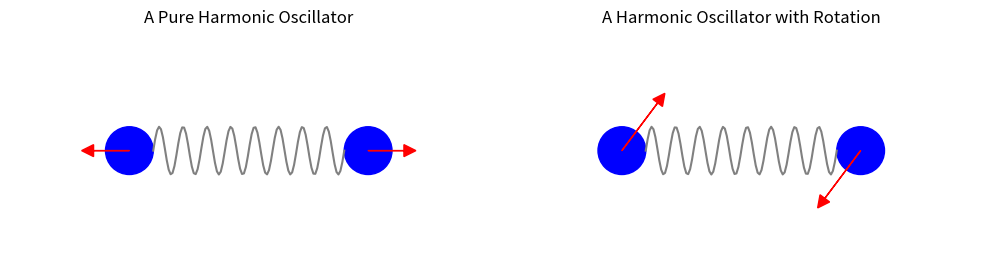

Recreate this plot in Python.
import numpy as np
import matplotlib.pyplot as plt
import matplotlib.patches as patches

def plot_harmonic_model_with_arrows():
    fig, axs = plt.subplots(1, 2, figsize=(10, 5))

    # Define circles' positions
    pos1 = (1, 1)
    pos2 = (3, 1)
    radius = 0.2

    # Subplot 1: Horizontal arrows (indicating initial velocities)
    circle1 = plt.Circle(pos1, radius, color='b', fill=True)
    circle2 = plt.Circle(pos2, radius, color='b', fill=True)

    axs[0].add_patch(circle1)
    axs[0].add_patch(circle2)

    # Draw spring between the circles
    x_spring = np.linspace(1.2, 2.8, 100)
    y_spring = 0.2 * np.sin(10 * np.pi * x_spring)
    axs[0].plot(x_spring, 1 + y_spring, color='gray')

    # Add horizontal velocity arrows
    axs[0].arrow(1.0, 1, -0.3, 0, head_width=0.1, head_length=0.1, fc='r', ec='r')
    axs[0].arrow(3.0, 1, 0.3, 0, head_width=0.1, head_length=0.1, fc='r', ec='r')

    # Formatting subplot 1
    axs[0].set_aspect('equal')
    axs[0].set_xlim(0, 4)
    axs[0].set_ylim(0, 2)
    axs[0].set_title("A Pure Harmonic Oscillator")
    axs[0].axis('off')

    # Subplot 2: Non-horizontal arrows (indicating initial velocities)
    circle1 = plt.Circle(pos1, radius, color='b', fill=True)
    circle2 = plt.Circle(pos2, radius, color='b', fill=True)

    axs[1].add_patch(circle1)
    axs[1].add_patch(circle2)

    # Draw spring between the circles
    axs[1].plot(x_spring, 1 + y_spring, color='gray')

    # Add non-horizontal velocity arrows
    axs[1].arrow(1.0, 1, 0.3, 0.4, head_width=0.1, head_length=0.1, fc='r', ec='r')
    axs[1].arrow(3.0, 1, -0.3, -0.4, head_width=0.1, head_length=0.1, fc='r', ec='r')

    # Formatting subplot 2
    axs[1].set_aspect('equal')
    axs[1].set_xlim(0, 4)
    axs[1].set_ylim(0, 2)
    axs[1].set_title("A Harmonic Oscillator with Rotation")
    axs[1].axis('off')

    plt.tight_layout()
    plt.savefig('lec_05_diatomic.png')

plot_harmonic_model_with_arrows()
